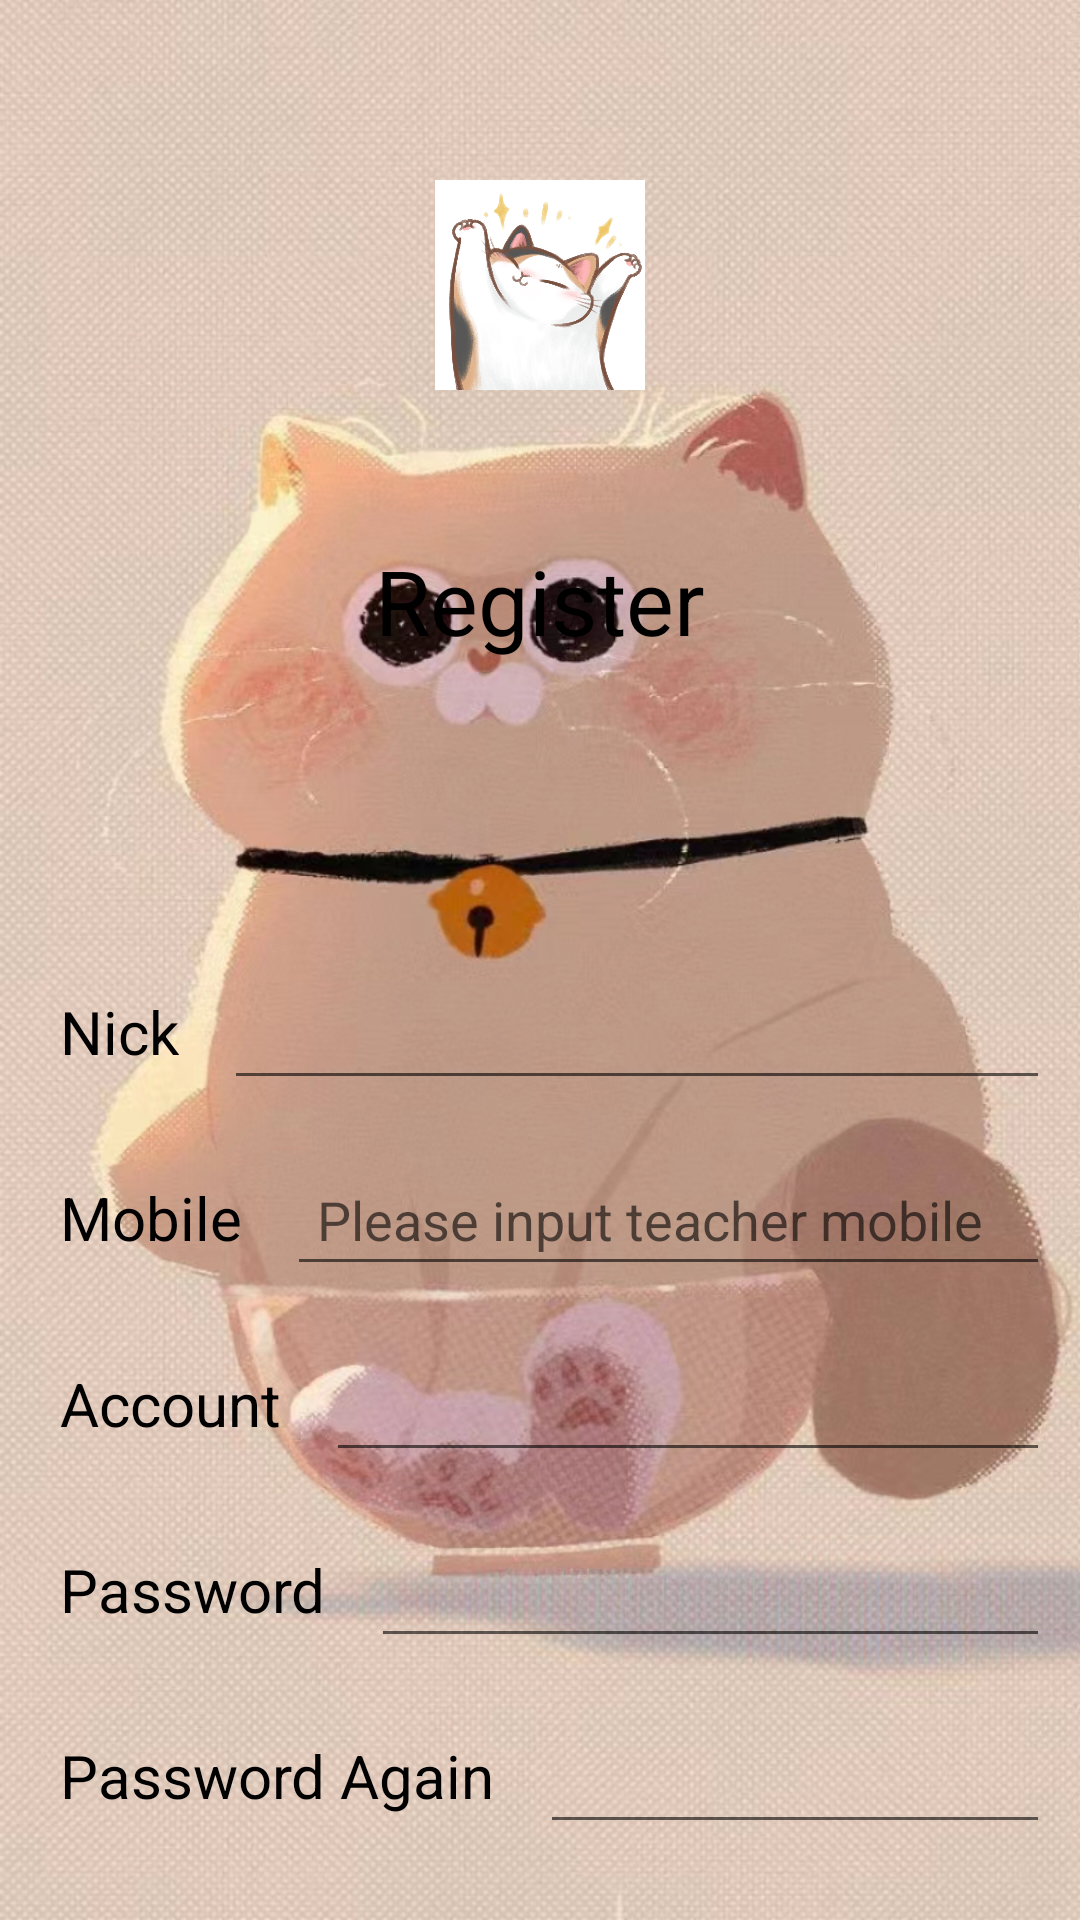

The Android layout XML behind this screen, and the referenced resources:
<!-- AndroidManifest.xml: application theme Theme.FedUniStudentAttendance30395635 -->
<!-- res/layout/activity_register.xml -->
<?xml version="1.0" encoding="utf-8"?>
<LinearLayout xmlns:android="http://schemas.android.com/apk/res/android"
    xmlns:app="http://schemas.android.com/apk/res-auto"
    xmlns:tools="http://schemas.android.com/tools"
    android:layout_width="match_parent"
    android:layout_height="match_parent"
    android:background="@mipmap/xiaomao"
    android:orientation="vertical"
    android:padding="10dp">

    <ImageView
        android:layout_width="70dp"
        android:layout_height="70dp"
        android:layout_gravity="center_horizontal"
        android:layout_marginTop="50dp"
        android:src="@mipmap/shenlanyao" />

    <TextView
        android:layout_width="wrap_content"
        android:layout_height="wrap_content"
        android:layout_gravity="center_horizontal"
        android:layout_marginTop="50dp"
        android:text="@string/register"
        android:textColor="#000"
        android:textSize="30sp" />

    <LinearLayout
        android:layout_width="match_parent"
        android:layout_height="wrap_content"
        android:layout_marginTop="100dp"
        android:orientation="horizontal">

        <TextView
            android:layout_width="wrap_content"
            android:layout_height="wrap_content"
            android:background="#00000000"
            android:padding="10dp"
            android:text="@string/nick"
            android:textColor="#000"
            android:textSize="20sp" />

        <EditText
            android:id="@+id/et_nick"
            android:layout_width="match_parent"
            android:layout_height="wrap_content"
            android:layout_marginLeft="5dp"
            android:digits="0123456789abcdefghijklmnopqrstuvwxyzABCDEFGHIJKLMNOPQRSTUVWXYZ"
            android:inputType="number"
            android:padding="10dp" />

    </LinearLayout>

    <LinearLayout
        android:layout_width="match_parent"
        android:layout_height="wrap_content"
        android:layout_marginTop="15dp"
        android:orientation="horizontal">

        <TextView
            android:layout_width="wrap_content"
            android:layout_height="wrap_content"
            android:background="#00000000"
            android:padding="10dp"
            android:text="@string/mobile"
            android:textColor="#000"
            android:textSize="20sp" />

        <EditText
            android:id="@+id/et_mobile"
            android:layout_width="match_parent"
            android:layout_height="wrap_content"
            android:layout_marginLeft="5dp"
            android:hint="@string/mobile_input"
            android:inputType="number"
            android:padding="10dp" />

    </LinearLayout>

    <LinearLayout
        android:layout_width="match_parent"
        android:layout_height="wrap_content"
        android:layout_marginTop="15dp"
        android:orientation="horizontal">

        <TextView
            android:layout_width="wrap_content"
            android:layout_height="wrap_content"
            android:background="#00000000"
            android:padding="10dp"
            android:text="@string/account"
            android:textColor="#000"
            android:textSize="20sp" />

        <EditText
            android:id="@+id/et_account"
            android:layout_width="match_parent"
            android:layout_height="wrap_content"
            android:layout_marginLeft="5dp"
            android:digits="0123456789abcdefghijklmnopqrstuvwxyzABCDEFGHIJKLMNOPQRSTUVWXYZ"
            android:inputType="number"
            android:padding="10dp" />

    </LinearLayout>

    <LinearLayout
        android:layout_width="match_parent"
        android:layout_height="wrap_content"
        android:layout_marginTop="15dp"
        android:orientation="horizontal">

        <TextView
            android:layout_width="wrap_content"
            android:layout_height="wrap_content"
            android:padding="10dp"
            android:text="@string/password"
            android:textColor="#000"
            android:textSize="20sp"/>

        <EditText
            android:id="@+id/et_password"
            android:layout_width="match_parent"
            android:layout_height="wrap_content"
            android:layout_marginLeft="5dp"
            android:inputType="textPassword"
            android:padding="10dp" />

    </LinearLayout>

    <LinearLayout
        android:layout_width="match_parent"
        android:layout_height="wrap_content"
        android:layout_marginTop="15dp"
        android:orientation="horizontal">

        <TextView
            android:layout_width="wrap_content"
            android:layout_height="wrap_content"
            android:padding="10dp"
            android:text="@string/password_again"
            android:textColor="#000"
            android:textSize="20sp"/>

        <EditText
            android:id="@+id/et_password2"
            android:layout_width="match_parent"
            android:layout_height="wrap_content"
            android:layout_marginLeft="5dp"
            android:inputType="textPassword"
            android:padding="10dp" />

    </LinearLayout>

    <FrameLayout
        android:layout_width="match_parent"
        android:layout_height="wrap_content"
        android:layout_marginTop="15dp"
        >

        <TextView
            android:layout_width="wrap_content"
            android:layout_height="wrap_content"
            android:layout_gravity="center_vertical"
            android:layout_marginLeft="15dp"
            android:text="@string/role"
            android:textColor="#000"
            android:textSize="20sp" />

        <RadioGroup
            android:id="@+id/rg"
            android:layout_width="wrap_content"
            android:layout_height="wrap_content"
            android:layout_gravity="center_vertical|right"
            android:layout_marginRight="50dp"
            android:orientation="horizontal">

            <RadioButton
                android:id="@+id/rb_1"
                android:layout_width="wrap_content"
                android:layout_height="wrap_content"
                android:text="teacher" />

            <RadioButton
                android:id="@+id/rb_2"
                android:layout_width="wrap_content"
                android:layout_height="wrap_content"
                android:layout_marginLeft="10dp"
                android:text="student" />
            <RadioButton
                android:id="@+id/rb_3"
                android:layout_width="wrap_content"
                android:layout_height="wrap_content"
                android:layout_marginLeft="10dp"
                android:text="manger" />
        </RadioGroup>

        <View
            android:layout_width="match_parent"
            android:layout_height="1dp"
            android:layout_gravity="bottom"
            android:layout_marginLeft="16dp"
            android:layout_marginRight="16dp"
            android:background="#EAEAEA" />
    </FrameLayout>


    <Button
        android:id="@+id/btn_register"
        android:layout_width="match_parent"
        android:layout_height="wrap_content"
        android:layout_marginTop="15dp"
        android:background="#1499F3"
        android:text="@string/register"
        android:textColor="@android:color/white"
        android:textSize="20sp" />
</LinearLayout>
<!-- resources referenced by this layout -->
<resources>
  <!-- mipmap shenlanyao: jpg bitmap (mipmap-xhdpi, 189742 bytes) -->
  <!-- mipmap xiaomao: jpg bitmap (mipmap-xhdpi, 576334 bytes) -->
  <string name="account">Account</string>
  <string name="mobile">Mobile</string>
  <string name="mobile_input">Please input teacher mobile</string>
  <string name="nick">Nick</string>
  <string name="password">Password</string>
  <string name="password_again">Password Again</string>
  <string name="register">Register</string>
  <string name="role">Role</string>
  <style name="Theme.FedUniStudentAttendance30395635" parent="Theme.MaterialComponents.DayNight.NoActionBar">
          
          <item name="colorPrimary">@color/purple_500</item>
          <item name="colorPrimaryVariant">@color/purple_700</item>
          <item name="colorOnPrimary">@color/white</item>
          
          <item name="colorSecondary">@color/teal_200</item>
          <item name="colorSecondaryVariant">@color/teal_700</item>
          <item name="colorOnSecondary">@color/black</item>
          
          <item name="android:statusBarColor">?attr/colorPrimaryVariant</item>
          
      </style>
  <color name="purple_500">#FF6200EE</color>
  <color name="purple_700">#FF3700B3</color>
  <color name="white">#FFFFFFFF</color>
  <color name="teal_200">#FF03DAC5</color>
  <color name="teal_700">#FF018786</color>
  <color name="black">#FF000000</color>
</resources>
